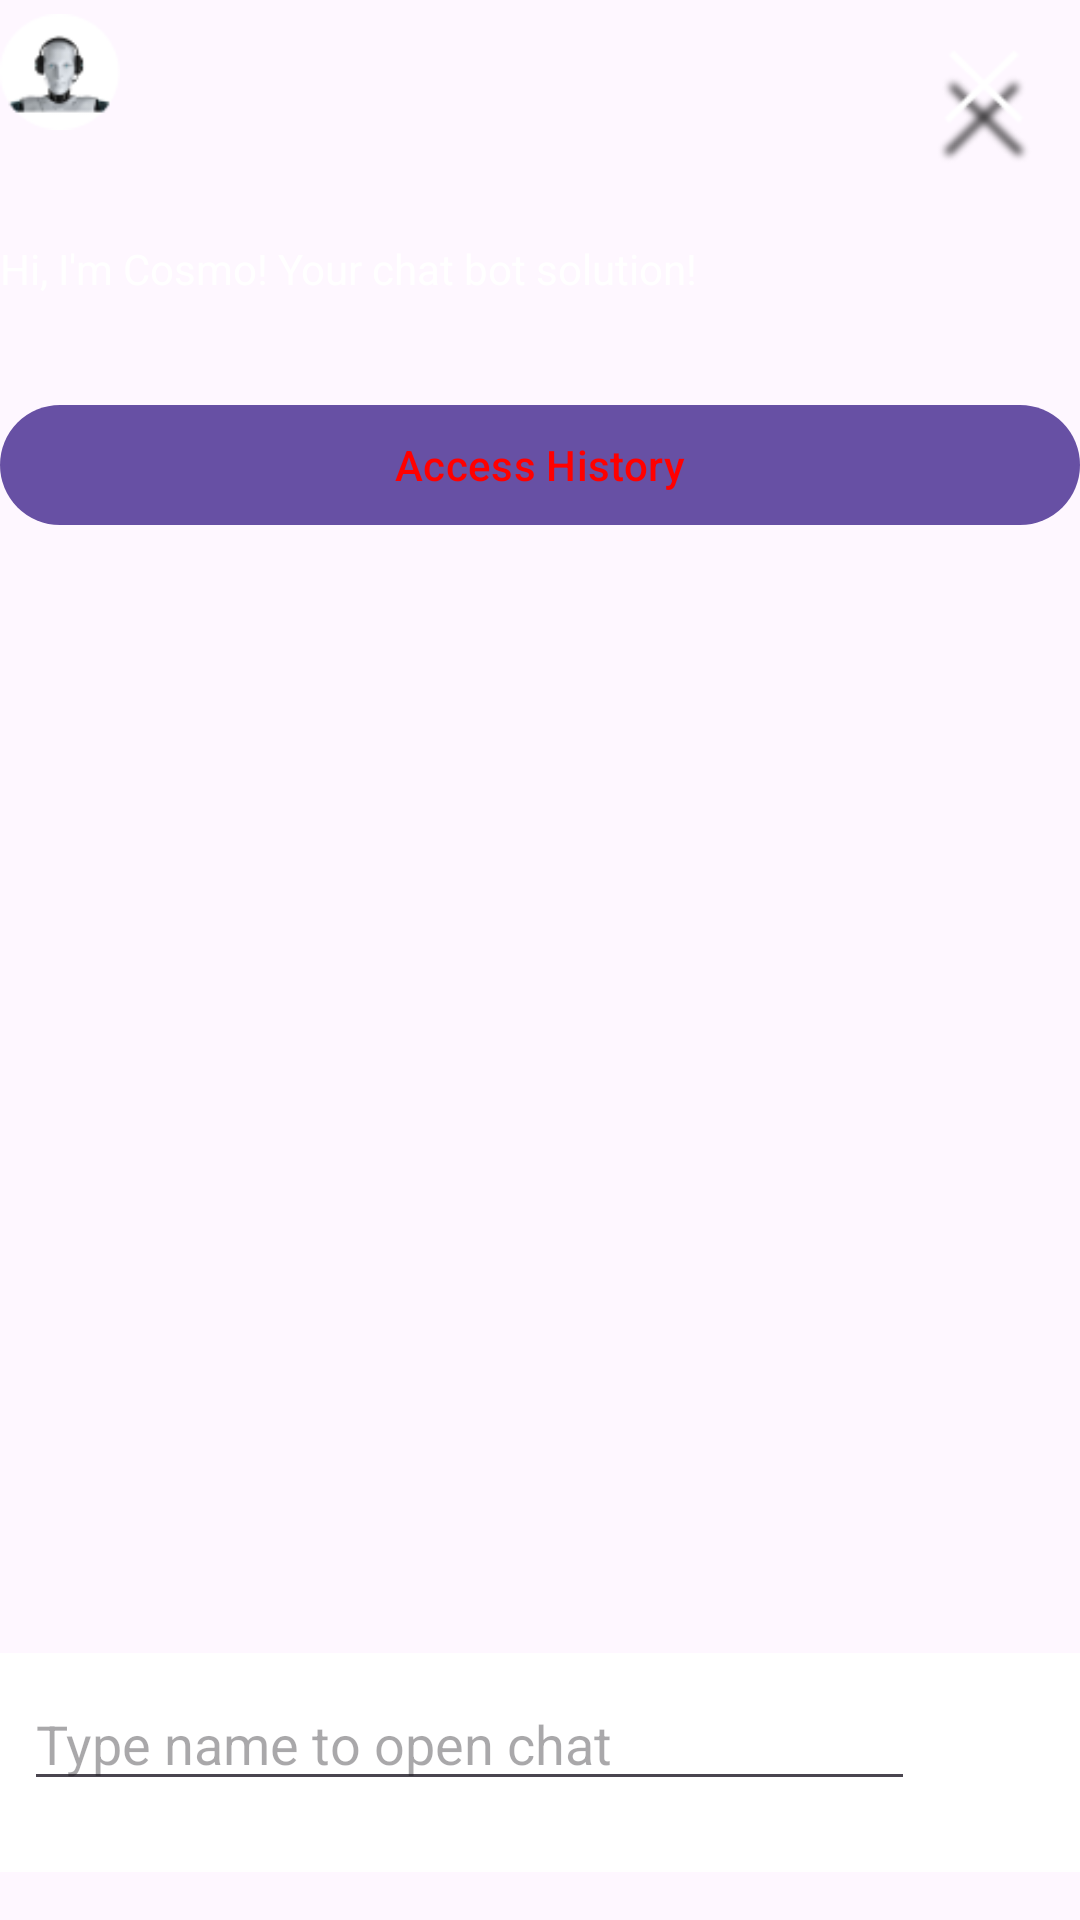

This screen was rendered from an Android layout file. Write that file and the resources it references.
<!-- AndroidManifest.xml: application theme Theme.DigitalDreamTeamApp -->
<!-- res/layout/homeactivity.xml -->
<?xml version="1.0" encoding="utf-8"?>
<androidx.constraintlayout.widget.ConstraintLayout xmlns:android="http://schemas.android.com/apk/res/android"
    xmlns:app="http://schemas.android.com/apk/res-auto"
    xmlns:tools="http://schemas.android.com/tools"
    android:layout_width="match_parent"
    android:layout_height="match_parent"
    android:background="@drawable/ed_259_xcri6cpkkjs_unsplash_2">

    <ImageView
        android:id="@+id/closeButton"
        android:layout_width="32dp"
        android:layout_height="39dp"
        android:layout_marginTop="16dp"
        android:layout_marginEnd="16dp"
        android:src="@drawable/group22"
        app:layout_constraintEnd_toEndOf="parent"
        app:layout_constraintTop_toTopOf="parent" />

    <ImageView
        android:id="@+id/botIcon"
        android:layout_width="40dp"
        android:layout_height="40dp"
        android:layout_marginTop="4dp"
        android:src="@drawable/ellipse31"
        app:layout_constraintStart_toStartOf="parent"
        app:layout_constraintTop_toTopOf="parent" />

    <TextView
        android:id="@+id/infoText1"
        android:layout_width="0dp"
        android:layout_height="wrap_content"
        android:layout_marginTop="36dp"
        android:text="Hi, I'm Cosmo! Your chat bot solution!"
        android:textColor="@color/white"
        android:textColorHighlight="@color/white"
        app:layout_constraintEnd_toEndOf="parent"
        app:layout_constraintHorizontal_bias="0.0"
        app:layout_constraintStart_toStartOf="parent"
        app:layout_constraintTop_toBottomOf="@id/botIcon" />

    <com.google.android.material.button.MaterialButton
        android:id="@+id/buttonAccessHistory"
        android:layout_width="0dp"
        android:layout_height="wrap_content"
        android:layout_marginTop="32dp"
        android:text="Access History"
        android:textColor="@color/red"
        android:textColorHighlight="@color/white"
        android:textColorHint="@color/white"
        android:textColorLink="@color/white"
        app:layout_constraintEnd_toEndOf="parent"
        app:layout_constraintHorizontal_bias="0.0"
        app:layout_constraintStart_toStartOf="parent"
        app:layout_constraintTop_toBottomOf="@id/infoText1" />

    <androidx.recyclerview.widget.RecyclerView
        android:id="@+id/chatRecyclerView"
        android:layout_width="366dp"
        android:layout_height="46dp"
        android:layout_marginTop="16dp"
        app:layout_constraintBottom_toTopOf="@id/userInputArea"
        app:layout_constraintEnd_toEndOf="parent"
        app:layout_constraintStart_toStartOf="parent"
        app:layout_constraintTop_toBottomOf="@id/buttonAccessHistory" />

    <LinearLayout
        android:id="@+id/userInputArea"
        android:layout_width="406dp"
        android:layout_height="73dp"
        android:layout_marginBottom="16dp"
        android:background="@android:color/white"
        android:orientation="horizontal"
        android:padding="8dp"
        app:layout_constraintBottom_toBottomOf="parent"
        app:layout_constraintEnd_toEndOf="parent"
        app:layout_constraintHorizontal_bias="0.0"
        app:layout_constraintStart_toStartOf="parent">

        <EditText
            android:id="@+id/messageInput"
            android:layout_width="0dp"
            android:layout_height="wrap_content"
            android:layout_weight="1"
            android:hint="Type name to open chat"
            android:inputType="text" />

        <ImageView
            android:id="@+id/sendMessageButton"
            android:layout_width="93dp"
            android:layout_height="36dp"
            android:contentDescription="@string/send_message"
            android:src="@drawable/send2" />
    </LinearLayout>
</androidx.constraintlayout.widget.ConstraintLayout>
<!-- resources referenced by this layout -->
<resources>
  <color name="red">#FF0000</color>
  <color name="white">#FFFFFFFF</color>
  <!-- drawable ellipse31: png bitmap (drawable, 2924 bytes) -->
  <!-- drawable group22: png bitmap (drawable, 2806 bytes) -->
  <string name="send_message" />
  <style name="Theme.DigitalDreamTeamApp" parent="Base.Theme.DigitalDreamTeamApp" />
  <style name="Base.Theme.DigitalDreamTeamApp" parent="Theme.Material3.DayNight.NoActionBar">
          
          
      </style>
</resources>
